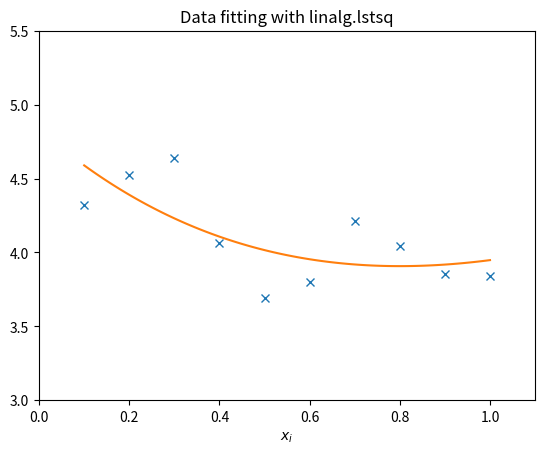

This figure's Python source:

import numpy as np
from scipy import linalg
import matplotlib.pyplot as plt

c1, c2 = 5.0, 2.0
i = np.r_[1:11]
xi = 0.1*i
yi = c1*np.exp(-xi) + c2*xi
zi = yi + 0.05 * np.max(yi) * np.random.randn(len(yi))

A = np.c_[np.exp(-xi)[:, np.newaxis], xi[:, np.newaxis]]
c, resid, rank, sigma = linalg.lstsq(A, zi)

xi2 = np.r_[0.1:1.0:100j]
yi2 = c[0]*np.exp(-xi2) + c[1]*xi2

plt.plot(xi,zi,'x',xi2,yi2)
plt.axis([0,1.1,3.0,5.5])
plt.xlabel('$x_i$')
plt.title('Data fitting with linalg.lstsq')
plt.show()


"""
>>> import numpy as np
>>> from scipy import linalg
>>> import matplotlib.pyplot as plt
>>>
>>> c1, c2 = 5.0, 2.0
>>> i = np.r_[1:11]
>>> xi = 0.1*i
>>> yi = c1*np.exp(-xi) + c2*xi
>>> zi = yi + 0.05 * np.max(yi) * np.random.randn(len(yi))
>>>
>>> A = np.c_[np.exp(-xi)[:, np.newaxis], xi[:, np.newaxis]]
>>> c, resid, rank, sigma = linalg.lstsq(A, zi)
>>>
>>> xi2 = np.r_[0.1:1.0:100j]
>>> yi2 = c[0]*np.exp(-xi2) + c[1]*xi2
>>>
>>> plt.plot(xi,zi,'x',xi2,yi2)
>>> plt.axis([0,1.1,3.0,5.5])
>>> plt.xlabel('$x_i$')
>>> plt.title('Data fitting with linalg.lstsq')
>>> plt.show()
"""